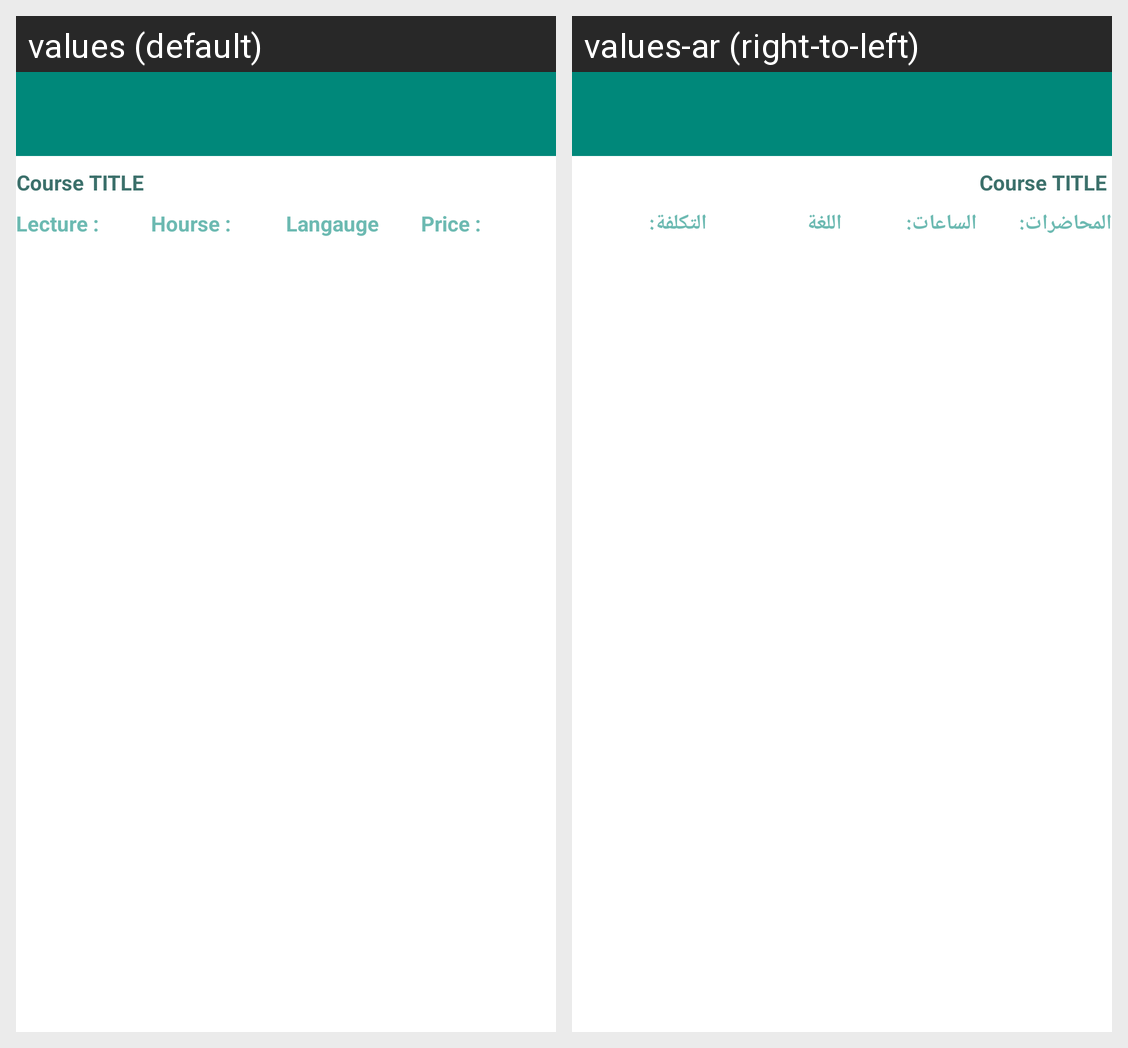

For this localized Android screen grid, give each drawn string resource with its value in every locale shown.
Android screen res/layout/course_detail_act_layout.xml rendered under 2 locales, left to right: values (default), values-ar (right-to-left). Device: Nexus 5 (rendered at 1080×1920; each locale shown at half size, 540×960, under a caption strip naming it); theme AppTheme.
Strings drawn on this screen, with the default value and each locale's value (text and hints the layout hard-codes, and strings that could not be matched under every locale, appear in the picture but are not listed):

lecture
  values: Lecture :
  values-ar: المحاضرات:

hours
  values: Hourse :
  values-ar: الساعات:

langauge
  values: Langauge
  values-ar: اللغة

price
  values: Price :
  values-ar: التكلفة:
